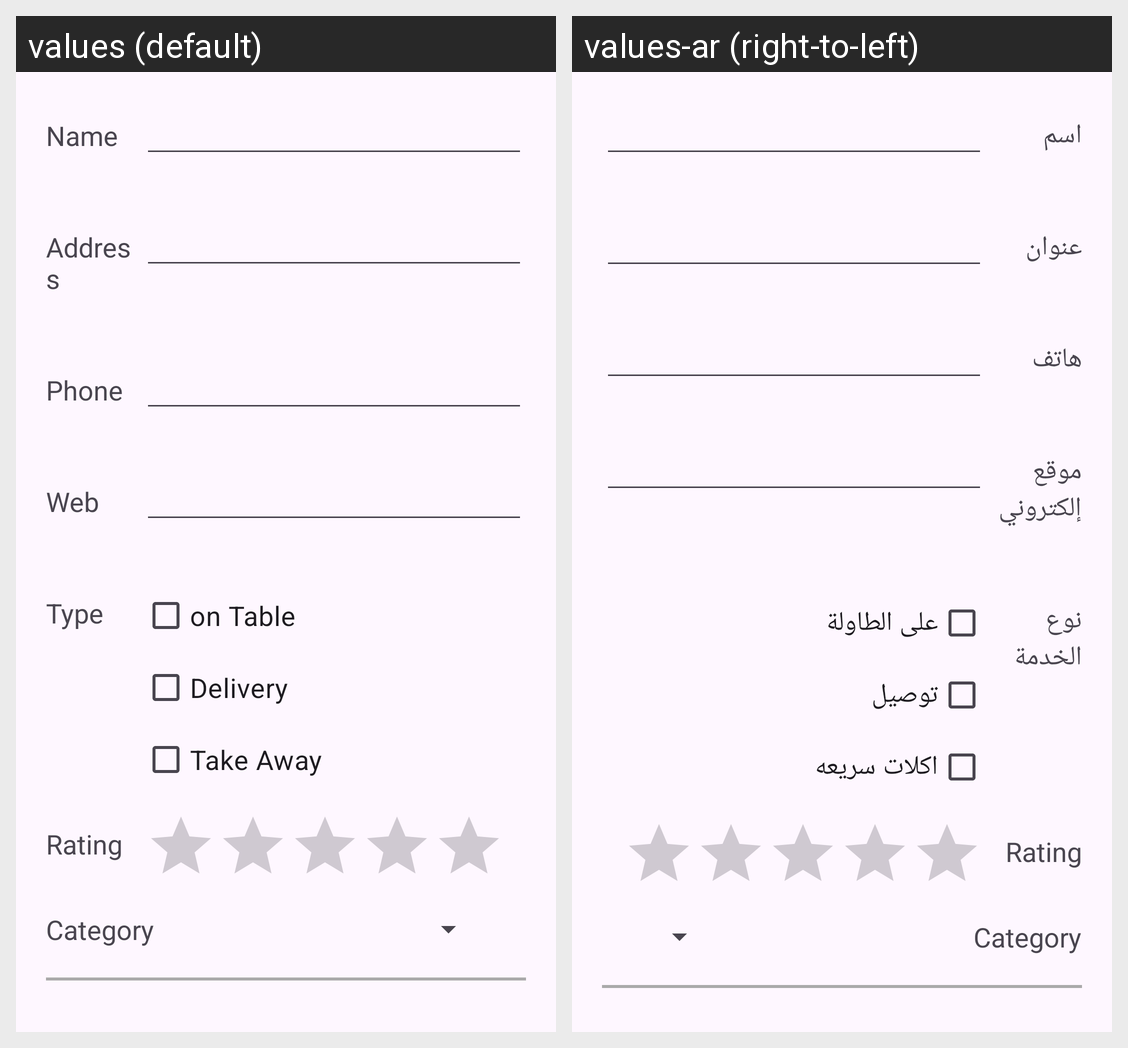

This grid shows one Android layout under two languages. Give, for every string resource on the screen, its name, the default text and each shown locale's text.
Android screen res/layout/add.xml rendered under 2 locales, left to right: values (default), values-ar (right-to-left). Device: Nexus 5 (rendered at 1080×1920; each locale shown at half size, 540×960, under a caption strip naming it); theme Theme.MyRestaurants_V1.
Strings drawn on this screen, with the default value and each locale's value (text and hints the layout hard-codes, and strings that could not be matched under every locale, appear in the picture but are not listed):

add_name
  values: Name
  values-ar: اسم

add_address
  values: Address
  values-ar: عنوان

add_phone
  values: Phone
  values-ar: هاتف

add_web
  values: Web
  values-ar: موقع إلكتروني

add_type
  values: Type
  values-ar: نوع الخدمة

add_on_table
  values: on Table
  values-ar: على الطاولة

add_delivery
  values: Delivery
  values-ar: توصيل

add_take_away
  values: Take Away
  values-ar: اكلات سريعه
